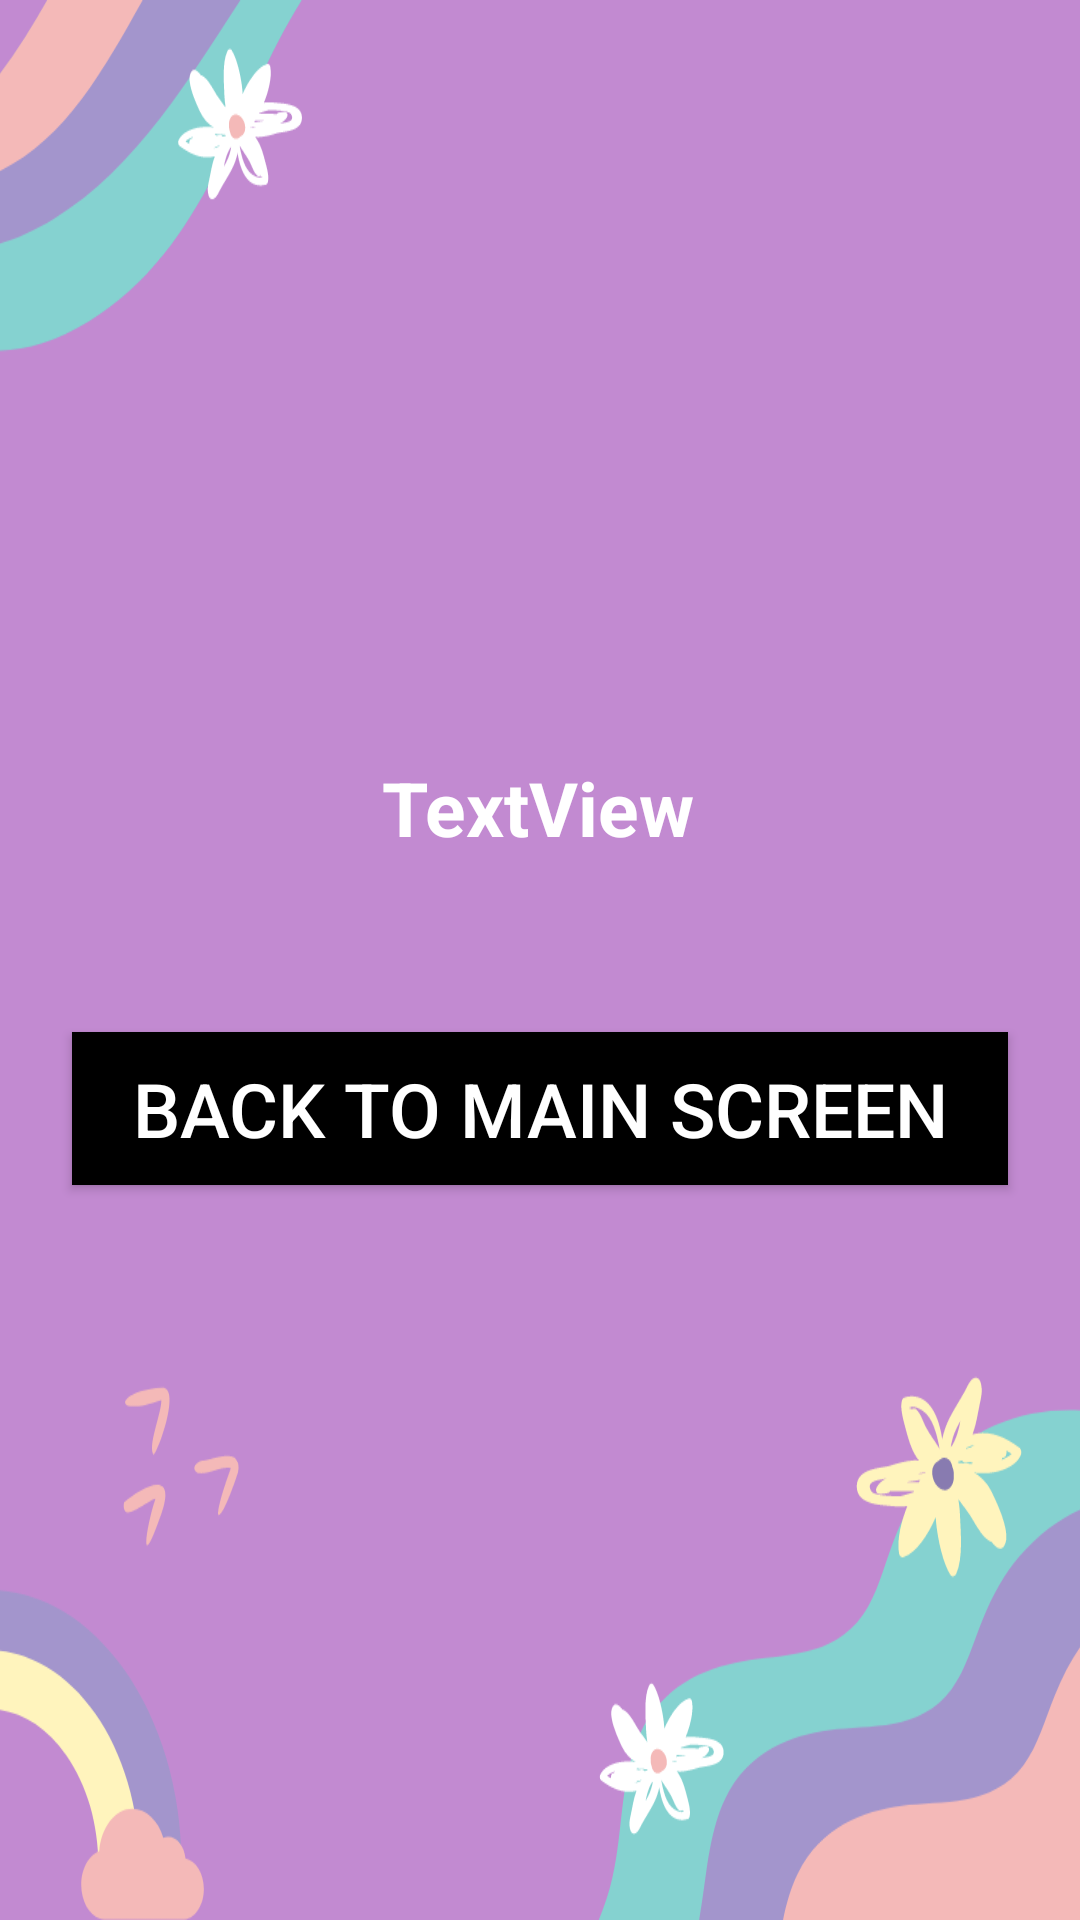

Produce the Android XML layout that renders to this screen, including the resource entries it uses.
<!-- AndroidManifest.xml: application theme Theme.IMADExam -->
<!-- res/layout/activity_detailed_view_screen.xml -->
<?xml version="1.0" encoding="utf-8"?>
<androidx.constraintlayout.widget.ConstraintLayout xmlns:android="http://schemas.android.com/apk/res/android"
    xmlns:app="http://schemas.android.com/apk/res-auto"
    xmlns:tools="http://schemas.android.com/tools"
    android:layout_width="match_parent"
    android:layout_height="match_parent"
    tools:context=".DetailedViewScreen"
    android:background="@drawable/background">


    <TextView
        android:id="@+id/textViewDetailss"
        android:layout_width="wrap_content"
        android:layout_height="wrap_content"
        android:text="TextView"
        android:textSize="25sp"
        android:textStyle="bold"
        android:textColor="@color/white"
        app:layout_constraintBottom_toBottomOf="parent"
        app:layout_constraintEnd_toEndOf="parent"
        app:layout_constraintHorizontal_bias="0.498"
        app:layout_constraintStart_toStartOf="parent"
        app:layout_constraintTop_toTopOf="parent"
        app:layout_constraintVertical_bias="0.416" />

    <Button
        android:id="@+id/buttonBackk"
        android:layout_width="312dp"
        android:layout_height="51dp"
        android:background="@color/black"
        android:text="Back to Main Screen"
        android:textColor="@color/white"
        android:textSize="25sp"
        app:layout_constraintBottom_toBottomOf="parent"
        app:layout_constraintEnd_toEndOf="parent"
        app:layout_constraintStart_toStartOf="parent"
        app:layout_constraintTop_toTopOf="parent"
        app:layout_constraintVertical_bias="0.584" />

</androidx.constraintlayout.widget.ConstraintLayout>
<!-- resources referenced by this layout -->
<resources>
  <!-- drawable background: png bitmap (drawable, 46853 bytes) -->
  <style name="Theme.IMADExam" parent="Base.Theme.IMADExam" />
  <style name="Base.Theme.IMADExam" parent="Theme.AppCompat.Light.NoActionBar">
          
          
      </style>
  <!-- not gathered from this repository: default colours our renderer supplied (Android Studio template values) -->
  <color name="black">#FF000000</color>
  <color name="white">#FFFFFFFF</color>
</resources>
